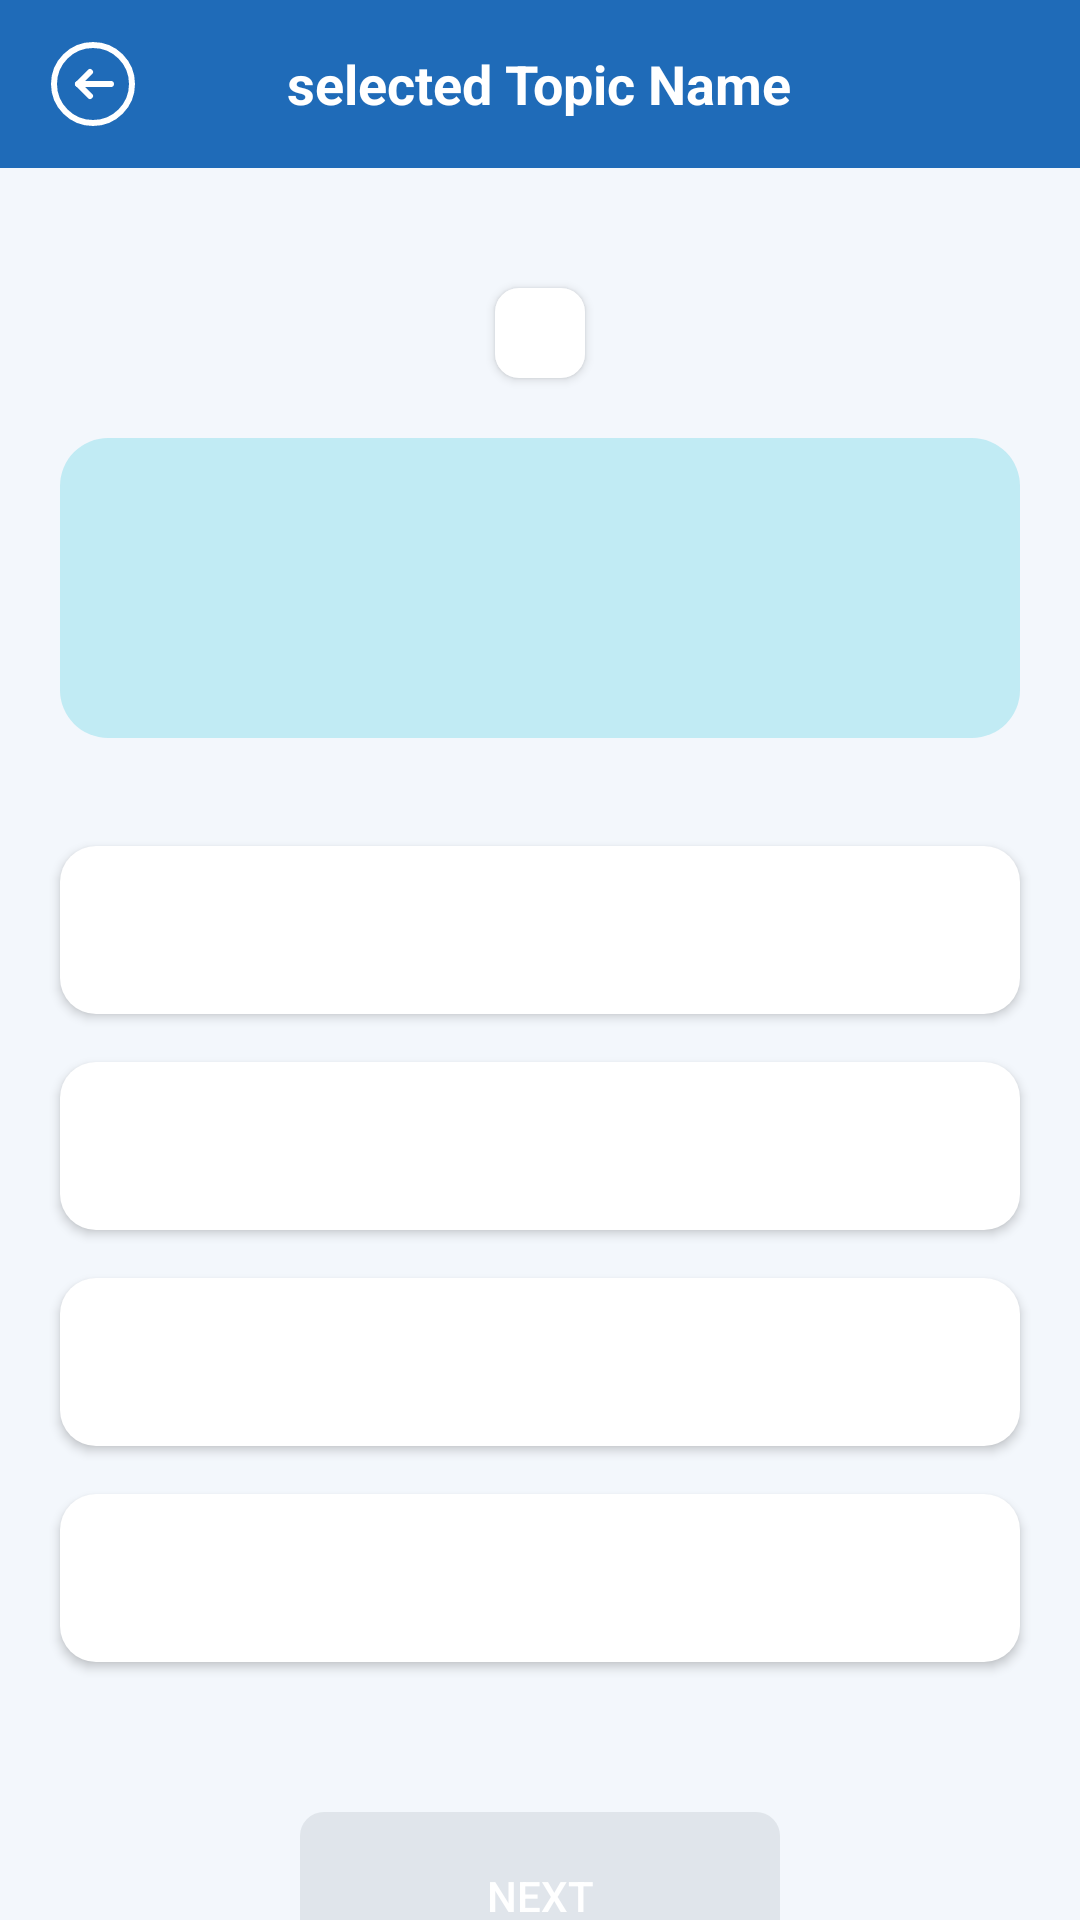

Layout XML and referenced resources for this Android screen:
<!-- AndroidManifest.xml: application theme Theme.Test_Quiz -->
<!-- res/layout/activity_quiz.xml -->
<?xml version="1.0" encoding="utf-8"?>
<LinearLayout xmlns:android="http://schemas.android.com/apk/res/android"
    xmlns:tools="http://schemas.android.com/tools"
    android:layout_width="match_parent"
    android:layout_height="match_parent"
    android:background="#0D1F6BB8"
    android:orientation="vertical"
    tools:context=".QuizActivity">


    <RelativeLayout
        android:layout_width="match_parent"
        android:layout_height="?actionBarSize"
        android:background="#1F6BB8">

        <ImageView
            android:id="@+id/backBtn"
            android:layout_width="32dp"
            android:layout_height="32dp"
            android:layout_centerVertical="true"
            android:layout_marginStart="15dp"
            android:src="@drawable/ic_back_icon" />

        <TextView
            android:id="@+id/topicName"
            android:layout_width="wrap_content"
            android:layout_height="wrap_content"
            android:layout_centerInParent="true"
            android:text="selected Topic Name"
            android:textColor="#fff"
            android:textSize="18sp"
            android:textStyle="bold" />

        <LinearLayout
            android:layout_width="wrap_content"
            android:layout_height="wrap_content"
            android:layout_alignParentEnd="true"
            android:layout_centerVertical="true"
            android:layout_marginEnd="8dp"
            android:gravity="center"
            android:orientation="horizontal">


        </LinearLayout>

    </RelativeLayout>

    <TextView
        android:id="@+id/questonsCapasity"
        android:layout_width="wrap_content"
        android:layout_height="30dp"
        android:layout_gravity="center"
        android:layout_marginTop="40dp"
        android:background="@drawable/back"
        android:elevation="2dp"
        android:gravity="center"
        android:paddingStart="15dp"
        android:paddingEnd="15dp"
        android:textColor="#000"
        android:textStyle="bold"
        tools:text="1/15" />

    <TextView

        android:id="@+id/question"
        android:layout_width="match_parent"
        android:layout_height="wrap_content"
        android:layout_marginStart="20dp"
        android:layout_marginTop="20dp"
        android:layout_marginEnd="20dp"
        android:background="@drawable/back_question"
        android:gravity="center"
        android:minHeight="100dp"
        android:padding="8dp"
        android:textColor="#000"
        android:textSize="16sp"
        tools:text="Question" />

    <androidx.appcompat.widget.AppCompatButton

        android:id="@+id/variant_A"
        android:layout_width="match_parent"
        android:layout_height="?actionBarSize"
        android:layout_marginStart="20dp"
        android:layout_marginTop="36dp"
        android:layout_marginEnd="20dp"
        android:background="@drawable/back_variants"
        android:textColor="#000"
        tools:text="Variant_A" />

    <androidx.appcompat.widget.AppCompatButton

        android:id="@+id/variant_B"
        android:layout_width="match_parent"
        android:layout_height="?actionBarSize"
        android:layout_marginStart="20dp"
        android:layout_marginTop="16dp"
        android:layout_marginEnd="20dp"
        android:background="@drawable/back_variants"
        android:textColor="#000"
        tools:text="Variant_B" />

    <androidx.appcompat.widget.AppCompatButton

        android:id="@+id/variant_C"
        android:layout_width="match_parent"
        android:layout_height="?actionBarSize"
        android:layout_marginStart="20dp"
        android:layout_marginTop="16dp"
        android:layout_marginEnd="20dp"
        android:background="@drawable/back_variants"
        android:textColor="#000"
        tools:text="Variant_C" />

    <androidx.appcompat.widget.AppCompatButton

        android:id="@+id/variant_D"
        android:layout_width="match_parent"
        android:layout_height="?actionBarSize"
        android:layout_marginStart="20dp"
        android:layout_marginTop="16dp"
        android:layout_marginEnd="20dp"
        android:background="@drawable/back_variants"
        android:textColor="#000"
        tools:text="Variant_D" />

    <androidx.appcompat.widget.AppCompatButton
        android:id="@+id/nextQuestion"
        android:layout_width="160dp"
        android:layout_height="?actionBarSize"
        android:layout_gravity="center"
        android:layout_marginTop="50dp"
        android:background="@drawable/btn_next_background"
        android:enabled="false"
        android:text="next"
        android:textColor="#fff" />


</LinearLayout>
<!-- resources referenced by this layout -->
<resources>
  <!-- drawable back (drawable) -->
  <?xml version="1.0" encoding="utf-8"?>
  <shape  android:shape="rectangle" xmlns:android="http://schemas.android.com/apk/res/android">
  
      <solid android:color="#fff" />
      <corners android:radius="8dp"/>
  
  </shape>
  <!-- drawable back_question (drawable) -->
  <?xml version="1.0" encoding="utf-8"?>
  <shape android:shape="rectangle" xmlns:android="http://schemas.android.com/apk/res/android">
  
      <solid android:color="#3500BCD4"/>
      <corners android:radius="16dp"/>
  </shape>
  <!-- drawable back_variants (drawable) -->
  <?xml version="1.0" encoding="utf-8"?>
  <shape xmlns:android="http://schemas.android.com/apk/res/android"
      android:shape="rectangle">
  
      <solid android:color="#fff" />
      <corners android:radius="12sp" />
  </shape>
  <!-- drawable btn_next_background (drawable) -->
  <?xml version="1.0" encoding="utf-8"?>
  <selector xmlns:android="http://schemas.android.com/apk/res/android">
      <item android:state_enabled="true" >
          <shape>
              <corners android:radius="8dp"/>
              <solid android:color="#E60189F5"/>
          </shape>
      </item>
  
      <item android:state_enabled="false" >
          <shape>
              <corners android:radius="8dp"/>
              <solid android:color="#26738089"/>
          </shape>
      </item>
  </selector>
  <!-- drawable ic_back_icon (drawable) -->
  <vector xmlns:android="http://schemas.android.com/apk/res/android"
      android:width="32dp"
      android:height="32dp"
      android:viewportWidth="32"
      android:viewportHeight="32">
    <path
        android:pathData="M16,16m-13,0a13,13 0,1 1,26 0a13,13 0,1 1,-26 0"
        android:strokeLineJoin="round"
        android:strokeWidth="2"
        android:fillColor="#00000000"
        android:strokeColor="#fff"
        android:strokeLineCap="round"/>
    <path
        android:pathData="M15,20l-4,-4l4,-4"
        android:strokeLineJoin="round"
        android:strokeWidth="2"
        android:fillColor="#00000000"
        android:strokeColor="#fff"
        android:strokeLineCap="round"/>
    <path
        android:pathData="M11,16L22,16"
        android:strokeLineJoin="round"
        android:strokeWidth="2"
        android:fillColor="#00000000"
        android:strokeColor="#fff"
        android:strokeLineCap="round"/>
  </vector>
  <style name="Theme.Test_Quiz" parent="Theme.MaterialComponents.Light.NoActionBar">
          <item name="android:forceDarkAllowed" tools:targetApi="q">false</item>
          
          <item name="colorPrimary">@color/purple_500</item>
          <item name="colorPrimaryVariant">@color/purple_700</item>
          <item name="colorOnPrimary">@color/white</item>
          
          <item name="colorSecondary">@color/teal_200</item>
          <item name="colorSecondaryVariant">@color/teal_700</item>
          <item name="colorOnSecondary">@color/black</item>
          
          <item name="android:statusBarColor" tools:targetApi="l">#005192</item>
          
      </style>
  <color name="purple_500">#FF6200EE</color>
  <color name="purple_700">#FF3700B3</color>
  <color name="white">#FFFFFFFF</color>
  <color name="teal_200">#63FFF0</color>
  <color name="teal_700">#FF018786</color>
  <color name="black">#FF000000</color>
</resources>
